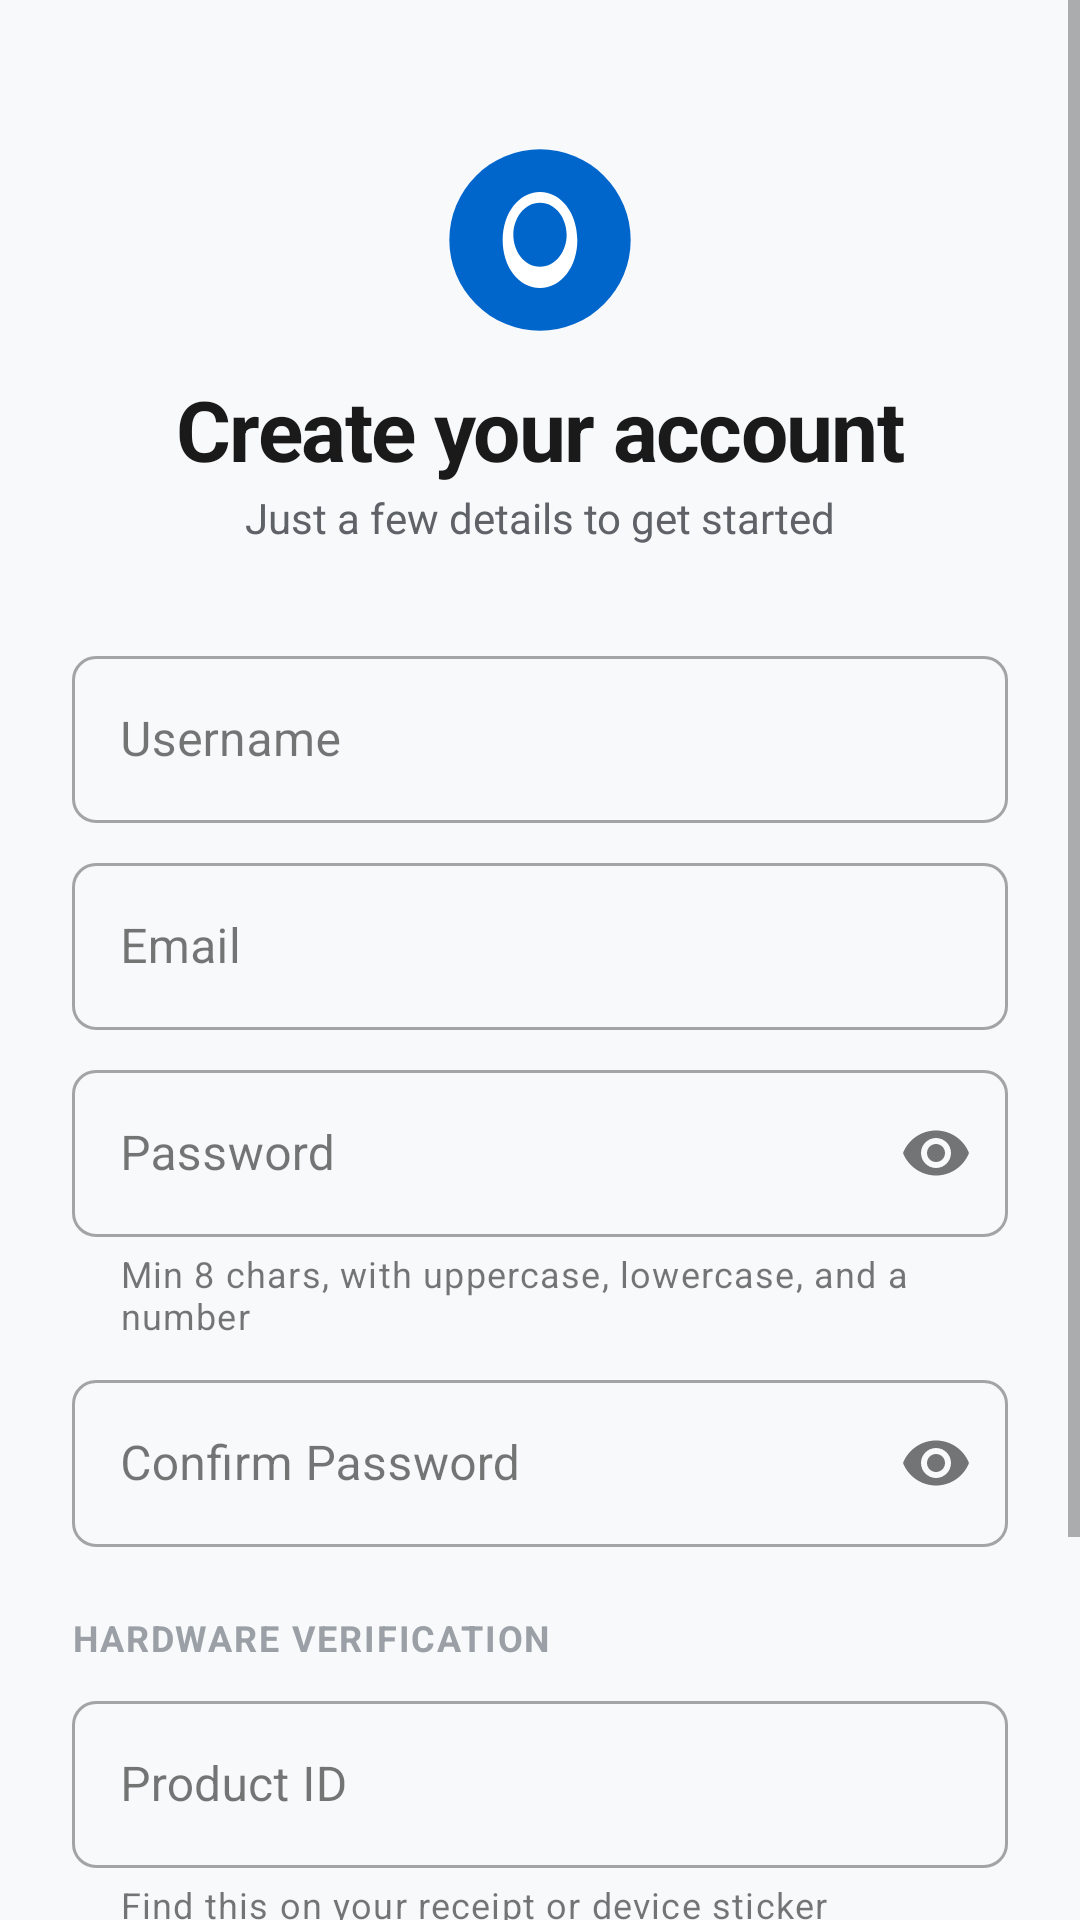

This screen was rendered from an Android layout file. Write that file and the resources it references.
<!-- AndroidManifest.xml: application theme Theme.CraySafe -->
<!-- res/layout/activity_register.xml -->
<?xml version="1.0" encoding="utf-8"?>
<ScrollView xmlns:android="http://schemas.android.com/apk/res/android"
    xmlns:app="http://schemas.android.com/apk/res-auto"
    android:layout_width="match_parent"
    android:layout_height="match_parent"
    android:fillViewport="true"
    android:background="@color/background">

    <androidx.constraintlayout.widget.ConstraintLayout
        android:layout_width="match_parent"
        android:layout_height="wrap_content"
        android:padding="@dimen/space_lg">

        
        <ImageView
            android:id="@+id/ivLogo"
            android:layout_width="64dp"
            android:layout_height="64dp"
            android:src="@drawable/ic_craysafe_logo"
            android:contentDescription="@string/app_name"
            app:layout_constraintTop_toTopOf="parent"
            app:layout_constraintStart_toStartOf="parent"
            app:layout_constraintEnd_toEndOf="parent"
            android:layout_marginTop="@dimen/space_lg" />

        
        <TextView
            android:id="@+id/tvWelcome"
            style="@style/Text.H1"
            android:layout_width="wrap_content"
            android:layout_height="wrap_content"
            android:text="Create your account"
            android:layout_marginTop="@dimen/space_md"
            app:layout_constraintTop_toBottomOf="@id/ivLogo"
            app:layout_constraintStart_toStartOf="parent"
            app:layout_constraintEnd_toEndOf="parent" />

        <TextView
            android:id="@+id/tvSubtitle"
            style="@style/Text.BodyMuted"
            android:layout_width="wrap_content"
            android:layout_height="wrap_content"
            android:text="Just a few details to get started"
            android:layout_marginTop="@dimen/space_xs"
            app:layout_constraintTop_toBottomOf="@id/tvWelcome"
            app:layout_constraintStart_toStartOf="parent"
            app:layout_constraintEnd_toEndOf="parent" />

        
        <com.google.android.material.textfield.TextInputLayout
            android:id="@+id/tilUsername"
            style="@style/TextInput.Base"
            android:layout_width="0dp"
            android:layout_height="wrap_content"
            android:hint="Username"
            android:layout_marginTop="@dimen/space_xl"
            app:layout_constraintTop_toBottomOf="@id/tvSubtitle"
            app:layout_constraintStart_toStartOf="parent"
            app:layout_constraintEnd_toEndOf="parent">

            <com.google.android.material.textfield.TextInputEditText
                android:id="@+id/etUsername"
                android:layout_width="match_parent"
                android:layout_height="wrap_content"
                android:inputType="textPersonName|textCapWords"
                android:maxLength="50"
                android:textColor="@color/text_primary"
                android:maxLines="1" />
        </com.google.android.material.textfield.TextInputLayout>

        
        <com.google.android.material.textfield.TextInputLayout
            android:id="@+id/tilEmail"
            style="@style/TextInput.Base"
            android:layout_width="0dp"
            android:layout_height="wrap_content"
            android:hint="Email"
            android:layout_marginTop="@dimen/space_sm"
            app:layout_constraintTop_toBottomOf="@id/tilUsername"
            app:layout_constraintStart_toStartOf="parent"
            app:layout_constraintEnd_toEndOf="parent">

            <com.google.android.material.textfield.TextInputEditText
                android:id="@+id/etEmail"
                android:layout_width="match_parent"
                android:layout_height="wrap_content"
                android:inputType="textEmailAddress"
                android:textColor="@color/text_primary"
                android:maxLines="1" />
        </com.google.android.material.textfield.TextInputLayout>

        
        <com.google.android.material.textfield.TextInputLayout
            android:id="@+id/tilPassword"
            style="@style/TextInput.Base"
            android:layout_width="0dp"
            android:layout_height="wrap_content"
            android:hint="Password"
            app:endIconMode="password_toggle"
            app:helperText="Min 8 chars, with uppercase, lowercase, and a number"
            android:layout_marginTop="@dimen/space_sm"
            app:layout_constraintTop_toBottomOf="@id/tilEmail"
            app:layout_constraintStart_toStartOf="parent"
            app:layout_constraintEnd_toEndOf="parent">

            <com.google.android.material.textfield.TextInputEditText
                android:id="@+id/etPassword"
                android:layout_width="match_parent"
                android:layout_height="wrap_content"
                android:inputType="textPassword"
                android:maxLength="64"
                android:textColor="@color/text_primary"
                android:maxLines="1" />
        </com.google.android.material.textfield.TextInputLayout>

        
        <com.google.android.material.textfield.TextInputLayout
            android:id="@+id/tilConfirmPassword"
            style="@style/TextInput.Base"
            android:layout_width="0dp"
            android:layout_height="wrap_content"
            android:hint="Confirm Password"
            app:endIconMode="password_toggle"
            android:layout_marginTop="@dimen/space_sm"
            app:layout_constraintTop_toBottomOf="@id/tilPassword"
            app:layout_constraintStart_toStartOf="parent"
            app:layout_constraintEnd_toEndOf="parent">

            <com.google.android.material.textfield.TextInputEditText
                android:id="@+id/etConfirmPassword"
                android:layout_width="match_parent"
                android:layout_height="wrap_content"
                android:inputType="textPassword"
                android:maxLength="64"
                android:textColor="@color/text_primary"
                android:maxLines="1" />
        </com.google.android.material.textfield.TextInputLayout>

        
        <TextView
            android:id="@+id/tvProductLabel"
            style="@style/Text.Label"
            android:layout_width="wrap_content"
            android:layout_height="wrap_content"
            android:text="HARDWARE VERIFICATION"
            android:textColor="@color/text_tertiary"
            android:layout_marginTop="@dimen/space_lg"
            app:layout_constraintTop_toBottomOf="@id/tilConfirmPassword"
            app:layout_constraintStart_toStartOf="parent" />

        
        <com.google.android.material.textfield.TextInputLayout
            android:id="@+id/tilProductId"
            style="@style/TextInput.Base"
            android:layout_width="0dp"
            android:layout_height="wrap_content"
            android:hint="Product ID"
            app:helperText="Find this on your receipt or device sticker"
            android:layout_marginTop="@dimen/space_sm"
            app:layout_constraintTop_toBottomOf="@id/tvProductLabel"
            app:layout_constraintStart_toStartOf="parent"
            app:layout_constraintEnd_toEndOf="parent">

            <com.google.android.material.textfield.TextInputEditText
                android:id="@+id/etProductId"
                android:layout_width="match_parent"
                android:layout_height="wrap_content"
                android:inputType="textVisiblePassword"
                android:textColor="@color/text_primary"
                android:maxLines="1" />
        </com.google.android.material.textfield.TextInputLayout>

        
        <Button
            android:id="@+id/btnRegister"
            style="@style/Button.Primary"
            android:layout_width="0dp"
            android:layout_height="wrap_content"
            android:text="Create Account"
            android:layout_marginTop="@dimen/space_lg"
            app:layout_constraintTop_toBottomOf="@id/tilProductId"
            app:layout_constraintStart_toStartOf="parent"
            app:layout_constraintEnd_toEndOf="parent" />

        
        <ProgressBar
            android:id="@+id/progressBar"
            android:layout_width="24dp"
            android:layout_height="24dp"
            android:visibility="gone"
            android:layout_marginTop="@dimen/space_md"
            app:layout_constraintTop_toBottomOf="@id/btnRegister"
            app:layout_constraintStart_toStartOf="parent"
            app:layout_constraintEnd_toEndOf="parent" />

        
        <TextView
            android:id="@+id/tvLogin"
            style="@style/Text.Body"
            android:layout_width="wrap_content"
            android:layout_height="wrap_content"
            android:text="Already have an account? Sign in"
            android:textColor="@color/primary"
            android:padding="@dimen/space_sm"
            android:layout_marginTop="@dimen/space_md"
            app:layout_constraintTop_toBottomOf="@id/progressBar"
            app:layout_constraintStart_toStartOf="parent"
            app:layout_constraintEnd_toEndOf="parent"
            app:layout_constraintBottom_toBottomOf="parent" />

    </androidx.constraintlayout.widget.ConstraintLayout>
</ScrollView>
<!-- resources referenced by this layout -->
<resources>
  <color name="background">#F8F9FB</color>
  <color name="primary">#0066CC</color>
  <color name="text_primary">#1A1A1A</color>
  <color name="text_tertiary">#9AA0A6</color>
  <dimen name="space_lg">24dp</dimen>
  <dimen name="space_md">16dp</dimen>
  <dimen name="space_sm">8dp</dimen>
  <dimen name="space_xl">32dp</dimen>
  <dimen name="space_xs">4dp</dimen>
  <!-- drawable ic_craysafe_logo (drawable) -->
  <vector xmlns:android="http://schemas.android.com/apk/res/android"
      android:width="72dp"
      android:height="72dp"
      android:viewportWidth="72"
      android:viewportHeight="72">
  
      
      <path
          android:fillColor="@color/primary"
          android:pathData="M36,36m-34,0a34,34 0,1 1,68 0a34,34 0,1 1,-68 0" />
  
      
      <path
          android:fillColor="@color/white"
          android:pathData="M36,18c-8,0 -14,8 -14,18c0,10 6,18 14,18c8,0 14,-8 14,-18C50,26 44,18 36,18zM36,46c-6,0 -10,-6 -10,-12c0,-6 4,-12 10,-12c6,0 10,6 10,12C46,40 42,46 36,46z" />
  </vector>
  <string name="app_name">CraySafe</string>
  <style name="Button.Primary" parent="Widget.MaterialComponents.Button">
          <item name="android:textSize">15sp</item>
          <item name="android:textAllCaps">false</item>
          <item name="android:letterSpacing">0.01</item>
          <item name="android:paddingTop">14dp</item>
          <item name="android:paddingBottom">14dp</item>
          <item name="cornerRadius">@dimen/radius_sm</item>
          <item name="backgroundTint">@color/primary</item>
          <item name="android:textColor">@color/white</item>
      </style>
  <style name="Text.Body">
          <item name="android:textSize">14sp</item>
      </style>
  <style name="Text.BodyMuted">
          <item name="android:textSize">14sp</item>
          <item name="android:textColor">@color/text_secondary</item>
      </style>
  <style name="Text.H1">
          <item name="android:textSize">28sp</item>
          <item name="android:textStyle">bold</item>
          <item name="android:letterSpacing">-0.02</item>
      </style>
  <style name="Text.Label">
          <item name="android:textSize">12sp</item>
          <item name="android:textStyle">bold</item>
          <item name="android:textAllCaps">true</item>
          <item name="android:letterSpacing">0.05</item>
      </style>
  <style name="TextInput.Base" parent="Widget.MaterialComponents.TextInputLayout.OutlinedBox">
          <item name="boxCornerRadiusTopStart">@dimen/radius_sm</item>
          <item name="boxCornerRadiusTopEnd">@dimen/radius_sm</item>
          <item name="boxCornerRadiusBottomStart">@dimen/radius_sm</item>
          <item name="boxCornerRadiusBottomEnd">@dimen/radius_sm</item>
      </style>
  <style name="Theme.CraySafe" parent="Theme.MaterialComponents.Light.NoActionBar">
          <item name="colorPrimary">@color/primary</item>
          <item name="colorPrimaryVariant">@color/primary_dark</item>
          <item name="colorOnPrimary">@color/white</item>
  
          <item name="colorSecondary">@color/secondary</item>
          <item name="colorSecondaryVariant">@color/secondary_dark</item>
          <item name="colorOnSecondary">@color/white</item>
  
          <item name="android:colorBackground">@color/background</item>
          <item name="colorSurface">@color/surface</item>
          <item name="colorOnSurface">@color/text_primary</item>
          <item name="colorError">@color/critical</item>
  
          <item name="android:statusBarColor">@color/primary_dark</item>
          <item name="android:windowLightStatusBar">false</item>
  
          <item name="android:navigationBarColor">@color/surface</item>
      </style>
  <color name="white">#FFFFFFFF</color>
  <dimen name="radius_sm">8dp</dimen>
  <color name="text_secondary">#5F6368</color>
  <color name="primary_dark">#004C99</color>
  <color name="secondary">#00B8A0</color>
  <color name="secondary_dark">#008A78</color>
  <color name="surface">#FFFFFF</color>
  <color name="critical">#D32F2F</color>
</resources>
